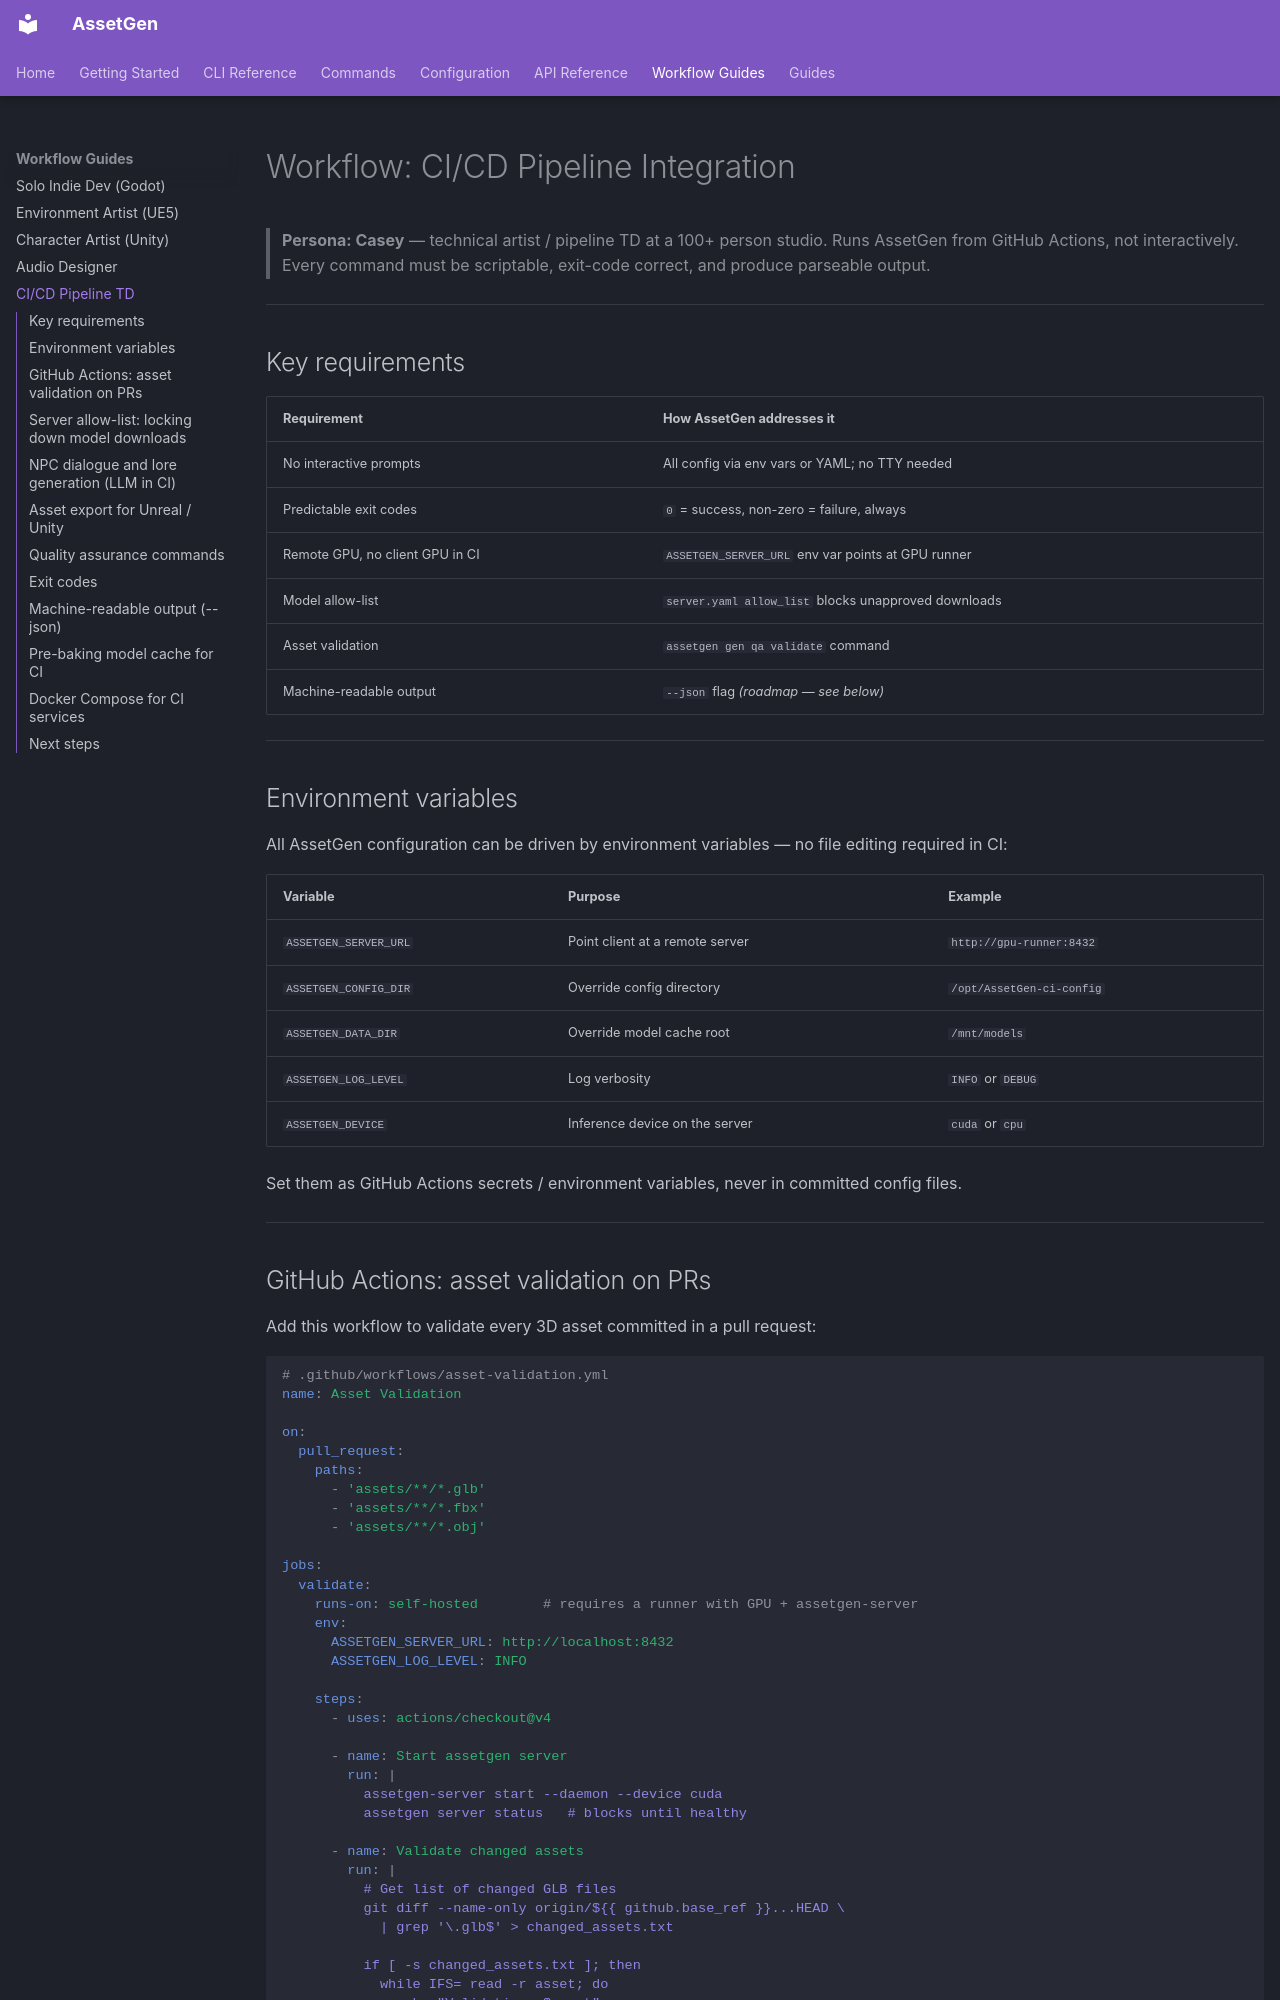

repository: aallbrig/AssetGen · page: workflow-ci-pipeline/index.html · generator: mkdocs

# Workflow: CI/CD Pipeline Integration

> **Persona: Casey** — technical artist / pipeline TD at a 100+ person studio.
> Runs AssetGen from GitHub Actions, not interactively. Every command must be
> scriptable, exit-code correct, and produce parseable output.

---

## Key requirements

| Requirement | How AssetGen addresses it |
|---|---|
| No interactive prompts | All config via env vars or YAML; no TTY needed |
| Predictable exit codes | `0` = success, non-zero = failure, always |
| Remote GPU, no client GPU in CI | `ASSETGEN_SERVER_URL` env var points at GPU runner |
| Model allow-list | `server.yaml allow_list` blocks unapproved downloads |
| Asset validation | `assetgen gen qa validate` command |
| Machine-readable output | `--json` flag *(roadmap — see below)* |

---

## Environment variables

All AssetGen configuration can be driven by environment variables — no file editing required in CI:

| Variable | Purpose | Example |
|---|---|---|
| `ASSETGEN_SERVER_URL` | Point client at a remote server | `http://gpu-runner:8432` |
| `ASSETGEN_CONFIG_DIR` | Override config directory | `/opt/AssetGen-ci-config` |
| `ASSETGEN_DATA_DIR` | Override model cache root | `/mnt/models` |
| `ASSETGEN_LOG_LEVEL` | Log verbosity | `INFO` or `DEBUG` |
| `ASSETGEN_DEVICE` | Inference device on the server | `cuda` or `cpu` |

Set them as GitHub Actions secrets / environment variables, never in committed config files.

---
